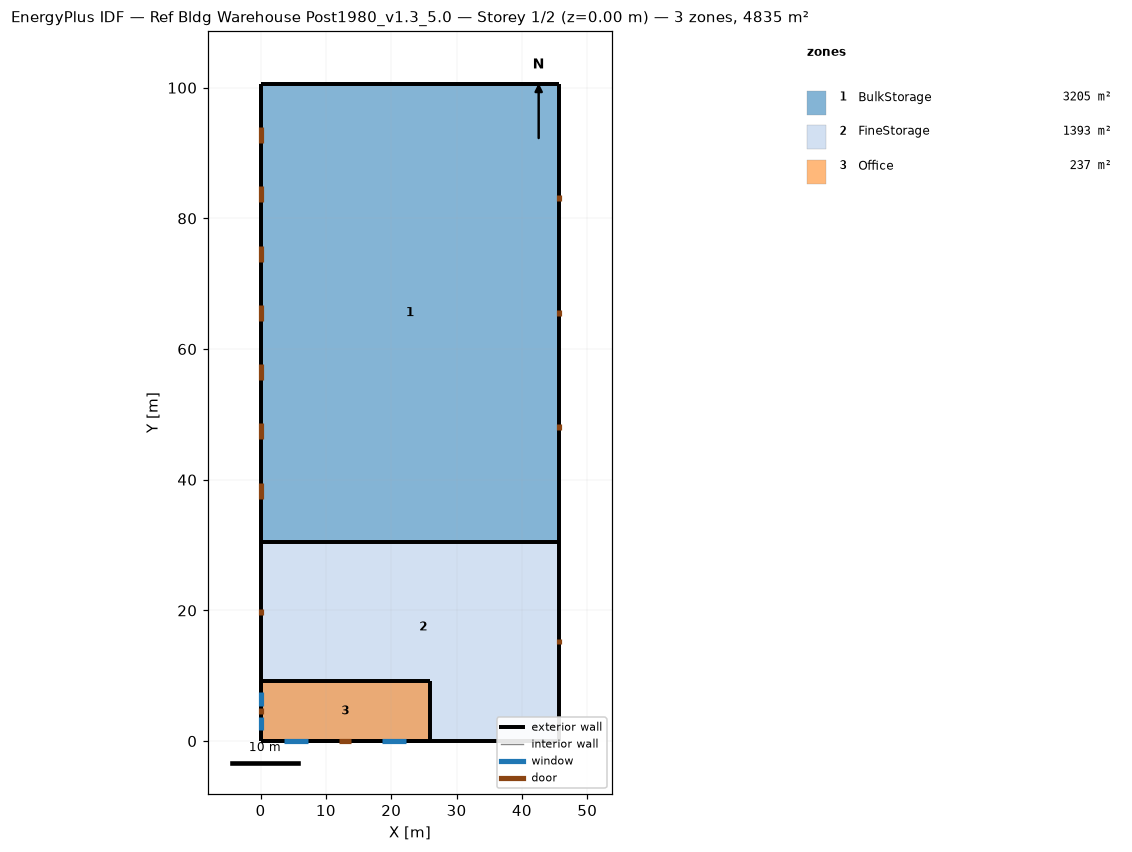
=== STOREY PLAN SPEC (per zone: floor XY polygon, exterior-wall plan segments, windows/doors) ===
zone 1: BulkStorage  (3204.8 m²)
  floor: (45.72, 100.58) (45.72, 30.48) (0.00, 30.48) (0.00, 100.58)
  exterior wall: (45.72, 30.48) – (45.72, 100.58)  [70.1 m]
    door: (45.72, 47.55) – (45.72, 48.46)  [2.0 m²]
    door: (45.72, 65.07) – (45.72, 65.99)  [2.0 m²]
    door: (45.72, 82.60) – (45.72, 83.51)  [2.0 m²]
  exterior wall: (45.72, 100.58) – (0.00, 100.58)  [45.7 m]
  exterior wall: (0.00, 100.58) – (0.00, 30.48)  [70.1 m]
    door: (0.00, 93.95) – (0.00, 91.51)  [7.4 m²]
    door: (0.00, 84.88) – (0.00, 82.44)  [7.4 m²]
    door: (0.00, 75.82) – (0.00, 73.38)  [7.4 m²]
    door: (0.00, 66.75) – (0.00, 64.31)  [7.4 m²]
    door: (0.00, 57.68) – (0.00, 55.24)  [7.4 m²]
    door: (0.00, 48.61) – (0.00, 46.17)  [7.4 m²]
    door: (0.00, 39.55) – (0.00, 37.11)  [7.4 m²]
zone 2: FineStorage  (1393.4 m²)
  floor: (45.72, 30.48) (45.72, 0.00) (25.91, 0.00) (25.91, 9.14) (0.00, 9.14) (0.00, 30.48)
  floor: (0.00, 0.00) (0.00, 9.14) (25.91, 9.14) (25.91, 0.00)
  exterior wall: (0.00, 0.00) – (25.91, 0.00)  [25.9 m]
  exterior wall: (0.00, 9.14) – (0.00, 0.00)  [9.1 m]
  exterior wall: (45.72, 0.00) – (45.72, 30.48)  [30.5 m]
    door: (45.72, 14.78) – (45.72, 15.70)  [2.0 m²]
  exterior wall: (45.72, 30.48) – (0.00, 30.48)  [45.7 m]
  exterior wall: (25.91, 0.00) – (45.72, 0.00)  [19.8 m]
  exterior wall: (0.00, 30.48) – (0.00, 9.14)  [21.3 m]
    door: (0.00, 20.27) – (0.00, 19.35)  [2.0 m²]
zone 3: Office  (236.9 m²)
  floor: (25.91, 9.14) (25.91, 0.00) (0.00, 0.00) (0.00, 9.14)
  exterior wall: (25.91, 0.00) – (25.91, 9.14)  [9.1 m]
  exterior wall: (25.91, 9.14) – (0.00, 9.14)  [25.9 m]
  exterior wall: (0.00, 0.00) – (25.91, 0.00)  [25.9 m]
    window: (3.66, 0.00) – (7.31, 0.00)  [5.6 m²]
    window: (18.59, 0.00) – (22.25, 0.00)  [5.6 m²]
    door: (12.04, 0.00) – (13.87, 0.00)  [3.9 m²]
  exterior wall: (0.00, 9.14) – (0.00, 0.00)  [9.1 m]
    door: (0.00, 5.03) – (0.00, 4.11)  [2.0 m²]
    window: (0.00, 7.52) – (0.00, 5.39)  [3.3 m²]
    window: (0.00, 3.76) – (0.00, 1.62)  [3.3 m²]

=== DERIVED (storey summary) ===
Building: Ref Bldg Warehouse Post1980_v1.3_5.0
Storey: 1 of 2  (floor level z = 0.00 m)
Storey gross floor area: 4835.1 m²
Zones on this storey: 3
  - BulkStorage: floor 3204.8 m²; exterior wall 185.9 m (1586.6 m²); WWR 0.0%; 10 door(s)
  - FineStorage: floor 1393.4 m²; exterior wall 152.4 m (1151.0 m²); WWR 0.0%; 2 door(s)
  - Office: floor 236.9 m²; exterior wall 70.1 m (299.1 m²); 4 window(s) 17.7 m²; WWR 5.9%; 2 door(s)
Zone adjacency: (none detected)